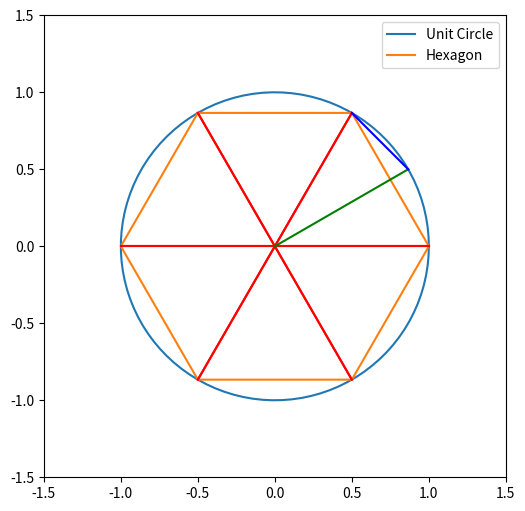

Source code (Python):
# 再度必要なモジュールをインポート
import matplotlib.pyplot as plt
import numpy as np

# 単位円の定義
theta = np.linspace(0, 2 * np.pi, 100)
r = 1
x_circle = r * np.cos(theta)
y_circle = r * np.sin(theta)

# 正六角形の頂点の計算
hexagon_vertices = [(np.cos(2 * np.pi / 6 * i), np.sin(2 * np.pi / 6 * i)) for i in range(6)]
x_hexagon = [v[0] for v in hexagon_vertices] + [hexagon_vertices[0][0]]
y_hexagon = [v[1] for v in hexagon_vertices] + [hexagon_vertices[0][1]]

# 正六角形の一辺の中点とその中点を単位円の周上まで伸ばす点の計算
midpoint = ((hexagon_vertices[0][0] + hexagon_vertices[1][0]) / 2,
            (hexagon_vertices[0][1] + hexagon_vertices[1][1]) / 2)
vector_to_midpoint = np.array(midpoint)
normalized_vector = vector_to_midpoint / np.linalg.norm(vector_to_midpoint)
extended_point = normalized_vector * r

# 左上の頂点の取得
left_top_vertex = hexagon_vertices[1]

# 描画
plt.figure(figsize=(6, 6))
plt.plot(x_circle, y_circle, label='Unit Circle')  # 単位円
plt.plot(x_hexagon, y_hexagon, label='Hexagon')    # 正六角形

# 正六角形の対角線
for i in range(6):
    plt.plot([hexagon_vertices[i][0], hexagon_vertices[(i+3) % 6][0]],
             [hexagon_vertices[i][1], hexagon_vertices[(i+3) % 6][1]],
             color='red')

# 正六角形の中心から円の周上の点まで線を引く
plt.plot([0, extended_point[0]], [0, extended_point[1]], color='green')

# 新たな三角形の線
plt.plot([left_top_vertex[0], extended_point[0]], [left_top_vertex[1], extended_point[1]], color='blue')

# 軸と凡例の設定
plt.xlim(-1.5, 1.5)
plt.ylim(-1.5, 1.5)
plt.gca().set_aspect('equal', adjustable='box')
plt.legend()

# グラフを表示
plt.show()
